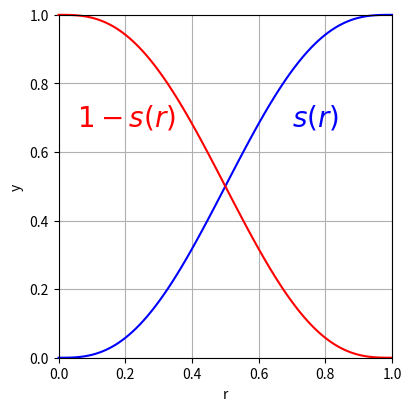

Write Python code to recreate this figure.
import numpy as np
import matplotlib.pyplot as plt
from matplotlib.ticker import *

def s(r):
    return 6*r**5-15*r**4+10*r**3

fig=plt.figure(figsize=(4,4),layout="constrained") # inch
ax=fig.add_subplot()
ax.set_ylabel("y")
ax.set_xlabel("r")

x=np.linspace(0,1,100)
y=[s(x) for x in x]
ax.plot(x,y,color="blue",clip_on=False)
y=[1-s(x) for x in x]
ax.plot(x,y,color="red",clip_on=False)


ax.grid("on")
ax.set(ylim=(0,1),xlim=(0,1))

ax.text(0.35,0.7,r"$1-s(r)$",va="center",ha="right",fontsize=20,color="red")
ax.text(0.7,0.7,r"$s(r)$",va="center",ha="left",fontsize=20,color="blue")


#ax.xaxis.set_major_locator(MultipleLocator(base=1.0))
#ax.yaxis.set_major_locator(MultipleLocator(base=1.0))
plt.savefig("s_curve.svg")
plt.show()
